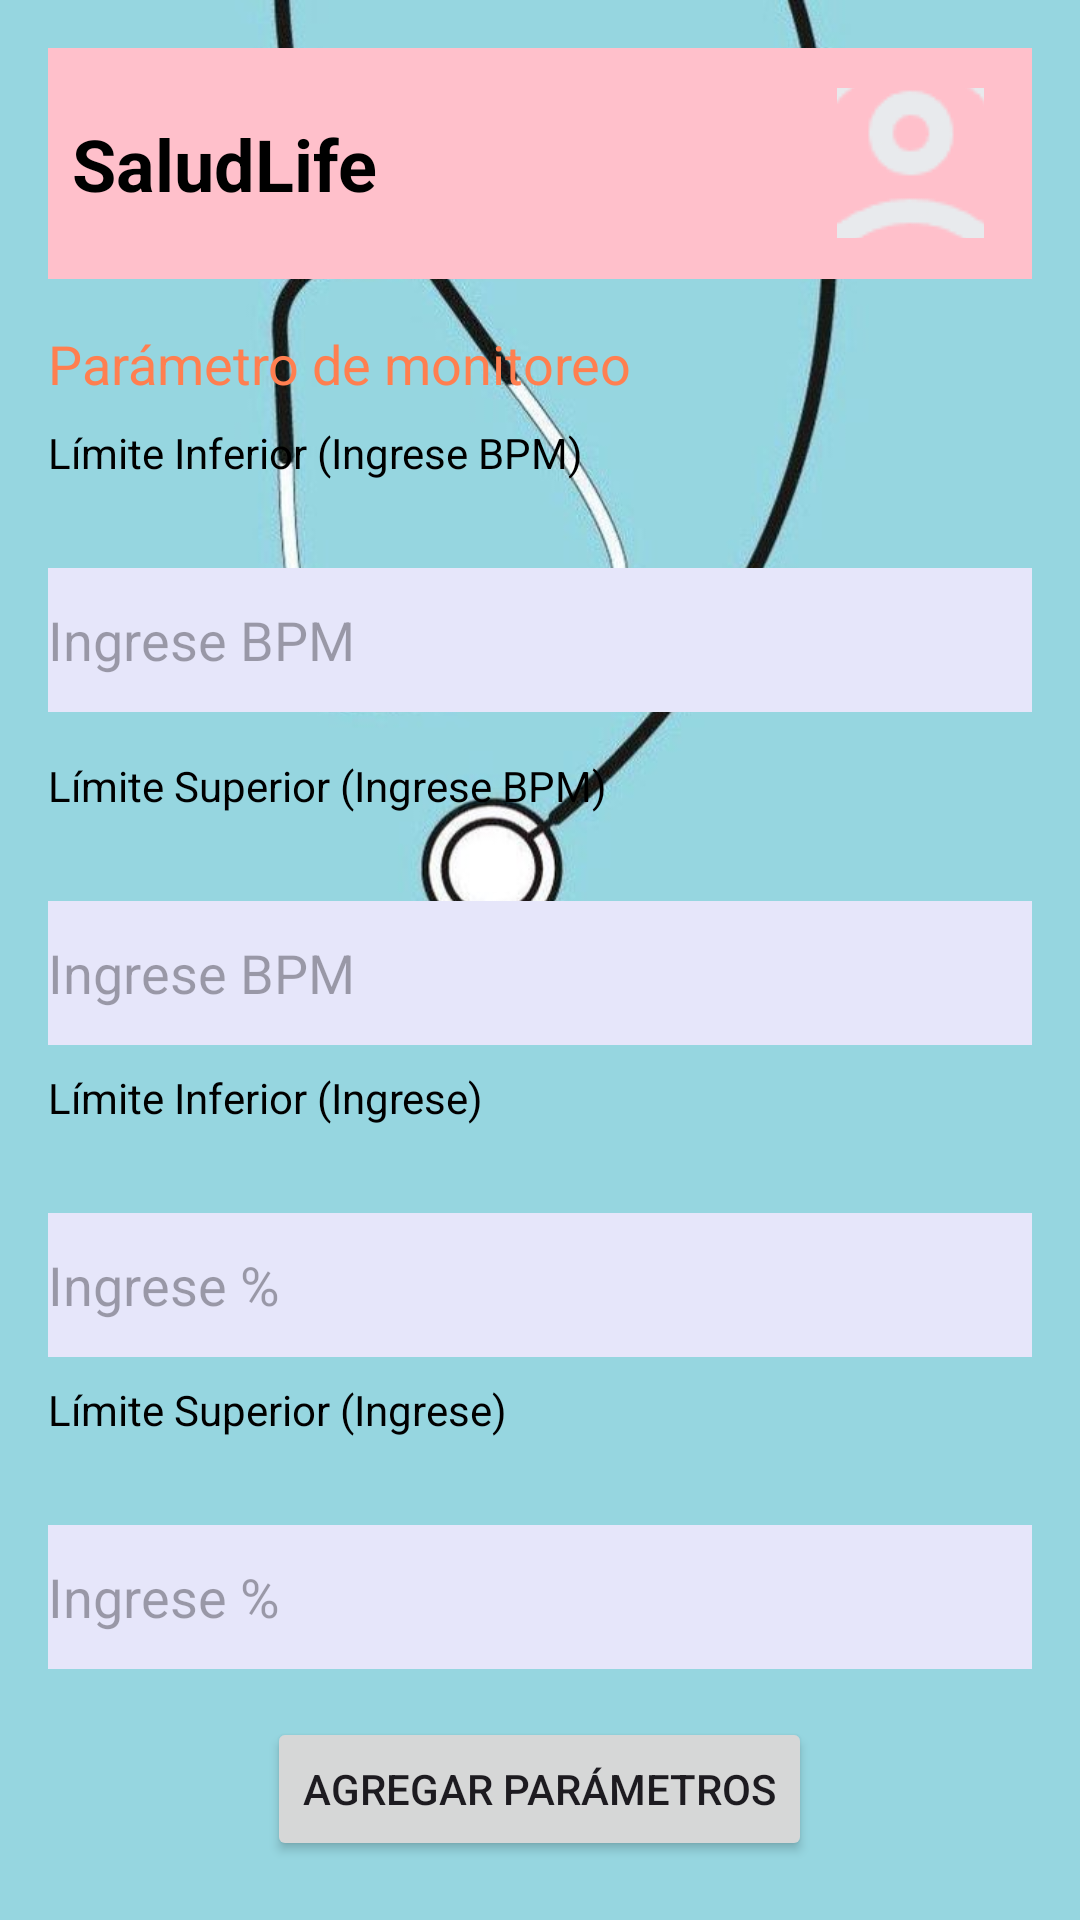

Layout XML and referenced resources for this Android screen:
<!-- AndroidManifest.xml: application theme Theme.Prueba2JavierNicolas -->
<!-- res/layout/activity_main.xml -->
<androidx.constraintlayout.widget.ConstraintLayout
    xmlns:android="http://schemas.android.com/apk/res/android"
    xmlns:app="http://schemas.android.com/apk/res-auto"
    xmlns:tools="http://schemas.android.com/tools"
    android:layout_width="match_parent"
    android:layout_height="match_parent"
    android:background="@drawable/medicina"
    tools:context=".MainActivity">

    <LinearLayout
        android:id="@+id/main"
        android:layout_width="0dp"
        android:layout_height="0dp"
        android:orientation="vertical"
        android:padding="16dp"
        app:layout_constraintTop_toTopOf="parent"
        app:layout_constraintBottom_toBottomOf="parent"
        app:layout_constraintStart_toStartOf="parent"
        app:layout_constraintEnd_toEndOf="parent">

        
        <LinearLayout
            android:layout_width="match_parent"
            android:layout_height="77dp"
            android:background="@color/rosa_pastel"
            android:gravity="center_vertical"
            android:orientation="horizontal"
            android:padding="8dp">

            <TextView
                android:layout_width="0dp"
                android:layout_height="wrap_content"
                android:layout_weight="1"
                android:text="@string/saludlife"
                android:textColor="@color/negro"
                android:textSize="24sp"
                android:textStyle="bold" />

            <ImageButton
                android:id="@+id/tvLogo"
                android:layout_width="49dp"
                android:layout_height="50dp"
                android:layout_marginEnd="8dp"
                android:background="?attr/selectableItemBackgroundBorderless"
                android:contentDescription="@string/todo"
                android:src="@drawable/user" />
        </LinearLayout>

        
        <TextView
            android:layout_width="wrap_content"
            android:layout_height="wrap_content"
            android:text="@string/parametro_monitoreo"
            android:textSize="18sp"
            android:textColor="@color/coral_claro"
            android:layout_marginTop="16dp" />

        <TextView
            android:layout_width="wrap_content"
            android:layout_height="wrap_content"
            android:text="@string/limite_inferior_bpm"
            android:layout_marginTop="8dp"
            android:textColor="@color/negro"
            android:minHeight="48dp" />

        <EditText
            android:id="@+id/dato1"
            android:layout_width="match_parent"
            android:layout_height="wrap_content"
            android:autofillHints=""
            android:hint="@string/ingrese_bpm"
            android:inputType="number"
            android:background="@color/lavanda"
            android:textColor="@color/negro"
            android:minHeight="48dp" />

        <TextView
            android:layout_width="wrap_content"
            android:layout_height="wrap_content"
            android:text="@string/limite_superior_bpm"
            android:layout_marginTop="15dp"
            android:textColor="@color/negro"
            android:minHeight="48dp" />

        <EditText
            android:id="@+id/dato2"
            android:layout_width="match_parent"
            android:layout_height="wrap_content"
            android:autofillHints=""
            android:hint="@string/ingrese_bpm"
            android:inputType="number"
            android:background="@color/lavanda"
            android:textColor="@color/negro"
            android:minHeight="48dp" />

        <TextView
            android:layout_width="wrap_content"
            android:layout_height="wrap_content"
            android:text="@string/limite_inferior_ingrese"
            android:layout_marginTop="8dp"
            android:textColor="@color/negro"
            android:minHeight="48dp" />

        <EditText
            android:id="@+id/dato3"
            android:layout_width="match_parent"
            android:layout_height="wrap_content"
            android:autofillHints=""
            android:hint="@string/ingrese"
            android:inputType="number"
            android:background="@color/lavanda"
            android:textColor="@color/negro"
            android:minHeight="48dp" />

        <TextView
            android:layout_width="wrap_content"
            android:layout_height="wrap_content"
            android:text="@string/limite_superior_ingrese"
            android:layout_marginTop="8dp"
            android:textColor="@color/negro"
            android:minHeight="48dp" />

        <EditText
            android:id="@+id/dato4"
            android:layout_width="match_parent"
            android:layout_height="wrap_content"
            android:autofillHints=""
            android:hint="@string/ingrese_porcentaje"
            android:inputType="number"
            android:background="@color/lavanda"
            android:textColor="@color/negro"
            android:minHeight="48dp" />

        <Button
            android:id="@+id/buttonProcesar"
            android:layout_width="wrap_content"
            android:layout_height="wrap_content"
            android:text="@string/agregar_parametros"
            android:layout_marginTop="16dp"
            android:layout_gravity="center" />

        
        <LinearLayout
            android:layout_width="match_parent"
            android:layout_height="80dp"
            android:layout_marginTop="10dp"
            android:background="@color/amarillo_suave"
            android:gravity="center"
            android:orientation="horizontal"
            android:weightSum="3">

            <ImageButton
                android:id="@+id/guia"
                android:layout_width="0dp"
                android:layout_height="48dp"
                android:layout_marginTop="1dp"
                android:layout_weight="1"
                android:contentDescription="@string/todo"
                android:src="@drawable/guide"
                android:background="?attr/selectableItemBackgroundBorderless" />

            <ImageButton
                android:id="@+id/home"
                android:layout_width="0dp"
                android:layout_height="48dp"
                android:layout_marginTop="1dp"
                android:layout_weight="1"
                android:contentDescription="@string/todo"
                android:src="@drawable/home"
                android:background="?attr/selectableItemBackgroundBorderless" />

            <ImageButton
                android:id="@+id/stats"
                android:layout_width="0dp"
                android:layout_height="48dp"
                android:layout_marginTop="1dp"
                android:layout_weight="1"
                android:contentDescription="@string/todo"
                android:src="@drawable/stats"
                android:background="?attr/selectableItemBackgroundBorderless" />
        </LinearLayout>
    </LinearLayout>
</androidx.constraintlayout.widget.ConstraintLayout>
<!-- resources referenced by this layout -->
<resources>
  <color name="amarillo_suave">#FFFACD</color>
  <color name="coral_claro">#FF7F50</color>
  <color name="lavanda">#E6E6FA</color>
  <color name="negro">#000000</color>
  <color name="rosa_pastel">#FFC0CB</color>
  <!-- drawable guide: png bitmap (drawable, 1034 bytes) -->
  <!-- drawable home: png bitmap (drawable, 932 bytes) -->
  <!-- drawable medicina: jpg bitmap (drawable, 23797 bytes) -->
  <!-- drawable stats: png bitmap (drawable, 1290 bytes) -->
  <!-- drawable user: png bitmap (drawable, 2304 bytes) -->
  <string name="agregar_parametros">Agregar Parámetros</string>
  <string name="ingrese">Ingrese %</string>
  <string name="ingrese_bpm">Ingrese BPM</string>
  <string name="ingrese_porcentaje">Ingrese %</string>
  <string name="limite_inferior_bpm">Límite Inferior (Ingrese BPM)</string>
  <string name="limite_inferior_ingrese">Límite Inferior (Ingrese)</string>
  <string name="limite_superior_bpm">Límite Superior (Ingrese BPM)</string>
  <string name="limite_superior_ingrese">Límite Superior (Ingrese)</string>
  <string name="parametro_monitoreo">Parámetro de monitoreo</string>
  <string name="saludlife">SaludLife</string>
  <string name="todo">TODO</string>
  <style name="Theme.Prueba2JavierNicolas" parent="Base.Theme.Prueba2JavierNicolas" />
  <style name="Base.Theme.Prueba2JavierNicolas" parent="Theme.Material3.DayNight.NoActionBar">
          
          
      </style>
</resources>
